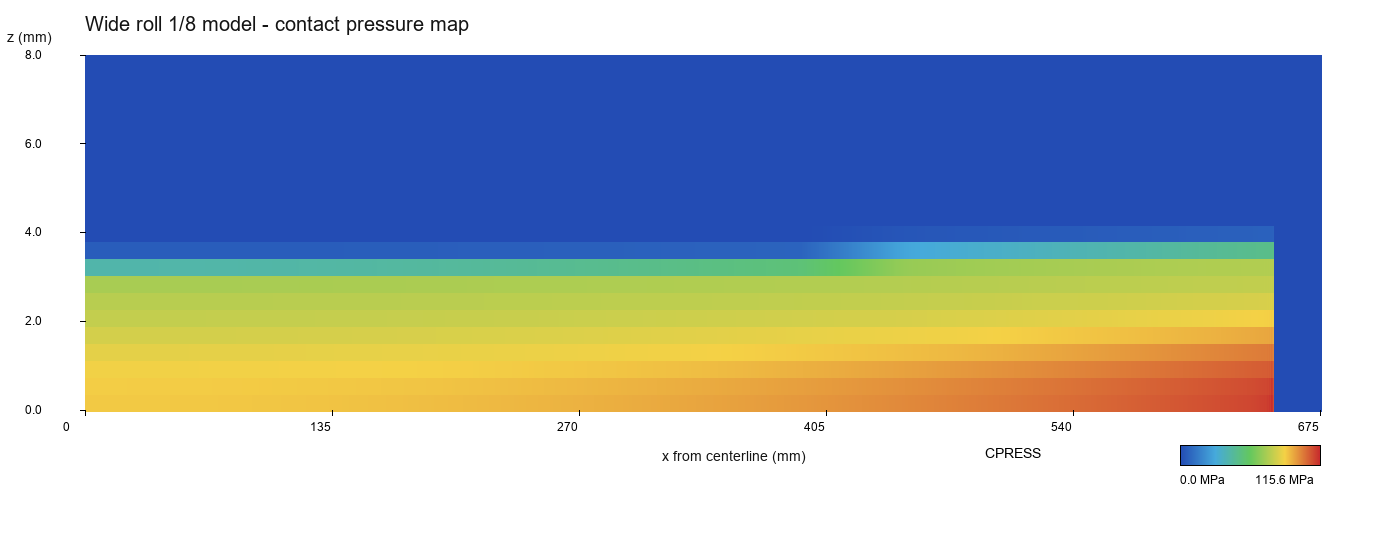

The table this chart was drawn from, first rows:
node_label, x_mm, y_mm, z_mm, cpress_mpa
5305, 0.0, 0.0825, 0.0, 88.16
5306, 0.5, 0.0825, 0.0, 88.16
5307, 1.0, 0.0825, 0.0, 88.16
5308, 1.5, 0.0825, 0.0, 88.16
5309, 2.0, 0.0825, 0.0, 88.16
5310, 2.5, 0.0825, 0.0, 88.16
5311, 3.0, 0.0825, 0.0, 88.16
5312, 3.5, 0.0825, 0.0, 88.16
5313, 4.0, 0.0825, 0.0, 88.16
5314, 4.5, 0.0825, 0.0, 88.16
5315, 5.0, 0.0825, 0.0, 88.16
5316, 5.5, 0.0825, 0.0, 88.16
5317, 6.0, 0.0825, 0.0, 88.16
5318, 6.5, 0.0825, 0.0, 88.16
5319, 7.0, 0.0825, 0.0, 88.16
5320, 7.5, 0.0825, 0.0, 88.16
5321, 8.0, 0.0825, 0.0, 88.16
5322, 8.5, 0.0825, 0.0, 88.16
5323, 9.0, 0.0825, 0.0, 88.16
5324, 9.5, 0.0825, 0.0, 88.16
5325, 10.0, 0.0825, 0.0, 88.16
5326, 10.5, 0.0825, 0.0, 88.16
5327, 11.0, 0.0825, 0.0, 88.17
5328, 11.5, 0.0825, 0.0, 88.17
5329, 12.0, 0.0825, 0.0, 88.17
5330, 12.5, 0.0825, 0.0, 88.17
5331, 13.0, 0.0825, 0.0, 88.17
5332, 13.5, 0.0825, 0.0, 88.17
5333, 14.0, 0.0825, 0.0, 88.17
5334, 14.5, 0.0825, 0.0, 88.17
5335, 15.0, 0.0825, 0.0, 88.17
5336, 15.5, 0.0825, 0.0, 88.17
5337, 16.0, 0.0825, 0.0, 88.17
5338, 16.5, 0.0825, 0.0, 88.17
5339, 17.0, 0.0825, 0.0, 88.17
5340, 17.5, 0.0825, 0.0, 88.18
5341, 18.0, 0.0825, 0.0, 88.18
5342, 18.5, 0.0825, 0.0, 88.18
5343, 19.0, 0.0825, 0.0, 88.18
5344, 19.5, 0.0825, 0.0, 88.18
5345, 20.0, 0.0825, 0.0, 88.18
5346, 20.5, 0.0825, 0.0, 88.18
5347, 21.0, 0.0825, 0.0, 88.18
5348, 21.5, 0.0825, 0.0, 88.18
5349, 22.0, 0.0825, 0.0, 88.19
5350, 22.5, 0.0825, 0.0, 88.19
5351, 23.0, 0.0825, 0.0, 88.19
5352, 23.5, 0.0825, 0.0, 88.19
5353, 24.0, 0.0825, 0.0, 88.19
5354, 24.5, 0.0825, 0.0, 88.19
5355, 25.0, 0.0825, 0.0, 88.19
5356, 25.5, 0.0825, 0.0, 88.2
5357, 26.0, 0.0825, 0.0, 88.2
5358, 26.5, 0.0825, 0.0, 88.2
5359, 27.0, 0.0825, 0.0, 88.2
5360, 27.5, 0.0825, 0.0, 88.2
5361, 28.0, 0.0825, 0.0, 88.2
5362, 28.5, 0.0825, 0.0, 88.2
5363, 29.0, 0.0825, 0.0, 88.21
5364, 29.5, 0.0825, 0.0, 88.21
... 55,632 more rows
